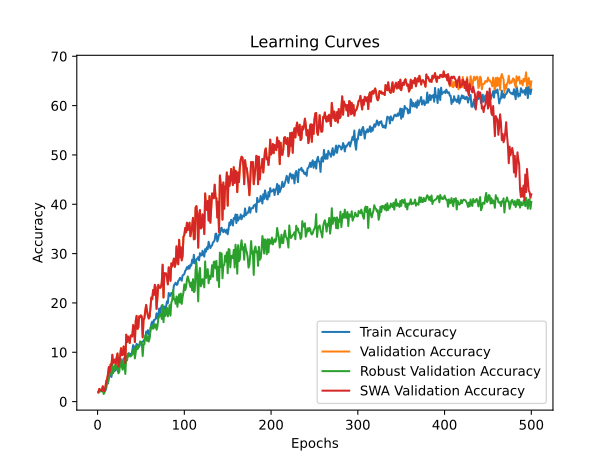

The table this chart was drawn from, first rows:
time; train_accuracy; train_loss; valid_accuracy; valid_loss; valid_accuracy_robust; valid_accuracy_swa; valid_accuracy_robust_swa
39,6788; 2,0621; 4,0239; 1,8617; 3,9083; 1,9089; 1,8617; 1,9089
79,4388; 2,2173; 3,8927; 2,5709; 3,9108; 2,0628; 2,5709; 2,0628
117,5649; 2,1286; 3,9024; 2,3936; 4,1436; 2,0628; 2,3936; 2,0628
157,2055; 2,2173; 3,9352; 2,3936; 5,2469; 2,3707; 2,3936; 2,3707
197,7363; 2,4169; 4,0118; 2,1277; 7,2448; 2,0628; 2,1277; 2,0628
237,0292; 2,8603; 4,2216; 3,1028; 9,9306; 2,4631; 3,1028; 2,4631
275,4424; 2,0177; 4,2209; 2,3936; 4,4150; 1,5394; 2,3936; 1,5394
314,9217; 2,4390; 4,0228; 2,1277; 5,8809; 1,8165; 2,1277; 1,8165
354,6069; 2,2395; 3,9113; 2,8369; 4,0201; 2,4631; 2,8369; 2,4631
393,7637; 2,7273; 3,8643; 4,1667; 3,8287; 3,6330; 4,1667; 3,6330
433,0953; 3,9911; 3,8407; 4,5213; 3,7296; 3,6330; 4,5213; 3,6330
473,4785; 3,6807; 3,8272; 5,5851; 4,8101; 3,8793; 5,5851; 3,8793
511,2220; 4,7894; 3,8167; 7,0035; 3,8143; 5,5727; 7,0035; 5,5727
549,3301; 5,8315; 3,8088; 5,9397; 3,7777; 5,8190; 5,9397; 5,8190
589,8365; 5,2328; 3,8126; 7,5355; 4,3673; 5,7266; 7,5355; 5,7266
630,1489; 4,9889; 3,8025; 7,2695; 4,1038; 5,3571; 7,2695; 5,3571
669,1599; 6,5410; 3,7894; 9,4858; 3,6603; 7,5431; 9,4858; 7,5431
707,9935; 6,1863; 3,7926; 7,8014; 3,6520; 5,7882; 7,8014; 5,7882
747,5781; 6,1641; 3,7803; 8,1560; 3,7337; 6,5579; 8,1560; 6,5579
786,4725; 6,2306; 3,7796; 8,5106; 4,1388; 7,3584; 8,5106; 7,3584
826,5459; 6,8736; 3,7713; 7,5355; 3,8980; 6,6502; 7,5355; 6,6502
866,8778; 7,0288; 3,7581; 8,9539; 4,0708; 7,2044; 8,9539; 7,2044
906,2035; 6,2306; 3,7620; 9,7518; 3,5721; 6,8966; 9,7518; 6,8966
944,5256; 7,4058; 3,7690; 7,0922; 4,3150; 5,7266; 7,0922; 5,7266
983,7715; 7,2284; 3,7553; 7,7128; 7,6510; 6,0037; 7,7128; 6,0037
1023,6022; 7,6053; 3,7506; 9,2199; 4,0471; 7,6663; 9,2199; 7,6663
1063,5999; 8,3149; 3,7299; 10,8156; 3,6734; 8,6207; 10,8156; 8,6207
1101,6660; 7,8049; 3,7396; 9,3972; 4,2427; 6,9273; 9,3972; 6,9273
1140,3410; 8,0044; 3,7258; 9,4858; 3,7865; 6,4655; 9,4858; 6,4655
1179,6210; 8,7583; 3,7290; 11,1702; 3,5398; 8,3436; 11,1702; 8,3436
1221,0817; 8,3814; 3,7215; 10,5496; 3,7319; 7,6663; 10,5496; 7,6663
1262,8853; 8,0044; 3,7236; 7,8014; 3,7367; 5,6034; 7,8014; 5,6034
1301,0177; 8,7140; 3,7289; 13,5638; 3,5030; 9,2980; 13,5638; 9,2980
1339,6323; 9,0466; 3,7188; 12,0567; 6,2637; 8,3436; 12,0567; 8,3436
1378,6070; 9,1353; 3,7025; 13,2092; 3,6116; 9,6983; 13,2092; 9,6983
1417,8688; 9,8226; 3,7008; 12,7660; 3,9949; 9,1749; 12,7660; 9,1749
1458,1130; 9,2683; 3,7155; 11,8794; 4,0682; 9,2672; 11,8794; 9,2672
1498,6348; 9,6452; 3,7056; 13,2979; 3,4421; 9,1441; 13,2979; 9,1441
1537,9951; 9,4900; 3,7138; 13,4752; 3,9951; 9,3596; 13,4752; 9,3596
1576,9025; 10,3326; 3,7034; 13,2092; 3,4115; 9,5135; 13,2092; 9,5135
1617,1394; 11,4412; 3,6759; 15,5142; 3,6343; 10,3140; 15,5142; 10,3140
1654,9764; 11,1308; 3,6876; 15,0709; 3,6379; 10,8067; 15,0709; 10,8067
1692,8298; 10,4435; 3,6949; 12,0567; 3,6843; 8,7438; 12,0567; 8,7438
1732,6322; 11,0421; 3,6808; 16,4007; 3,9530; 10,0677; 16,4007; 10,0677
1773,4056; 11,7073; 3,6709; 17,3759; 3,4096; 11,2377; 17,3759; 11,2377
1811,6169; 11,3969; 3,6680; 14,7163; 3,8639; 10,6219; 14,7163; 10,6219
1850,0294; 11,5078; 3,6647; 15,0709; 3,5266; 10,9606; 15,0709; 10,9606
1888,8647; 11,1308; 3,6583; 17,2872; 3,3061; 11,3608; 17,2872; 11,3608
1928,5791; 11,6630; 3,6630; 17,1099; 3,4826; 12,1921; 17,1099; 12,1921
1968,3721; 11,8404; 3,6571; 17,4645; 3,4450; 12,0690; 17,4645; 12,0690
2007,3813; 12,1064; 3,6531; 17,1986; 3,6628; 11,9150; 17,1986; 11,9150
2046,3491; 12,1951; 3,6308; 13,0319; 3,5003; 9,2365; 13,0319; 9,2365
2087,3027; 12,1508; 3,6435; 16,5780; 3,3131; 11,6071; 16,5780; 11,6071
2126,8850; 12,6608; 3,6385; 16,9326; 3,3622; 11,6379; 16,9326; 11,6379
2166,3548; 12,7716; 3,6258; 18,4397; 3,5421; 13,3929; 18,4397; 13,3929
2204,6612; 14,1907; 3,6084; 19,5922; 3,4118; 13,5776; 19,5922; 13,5776
2243,8919; 13,7251; 3,6191; 18,3511; 3,2006; 12,3153; 18,3511; 12,3153
2282,5878; 14,4789; 3,6159; 17,4645; 3,5074; 13,2081; 17,4645; 13,2081
2322,0039; 13,7916; 3,5849; 16,8440; 3,7561; 12,1613; 16,8440; 12,1613
2363,4342; 13,1486; 3,6209; 17,1986; 3,6317; 12,8387; 17,1986; 12,8387
... 440 more rows
